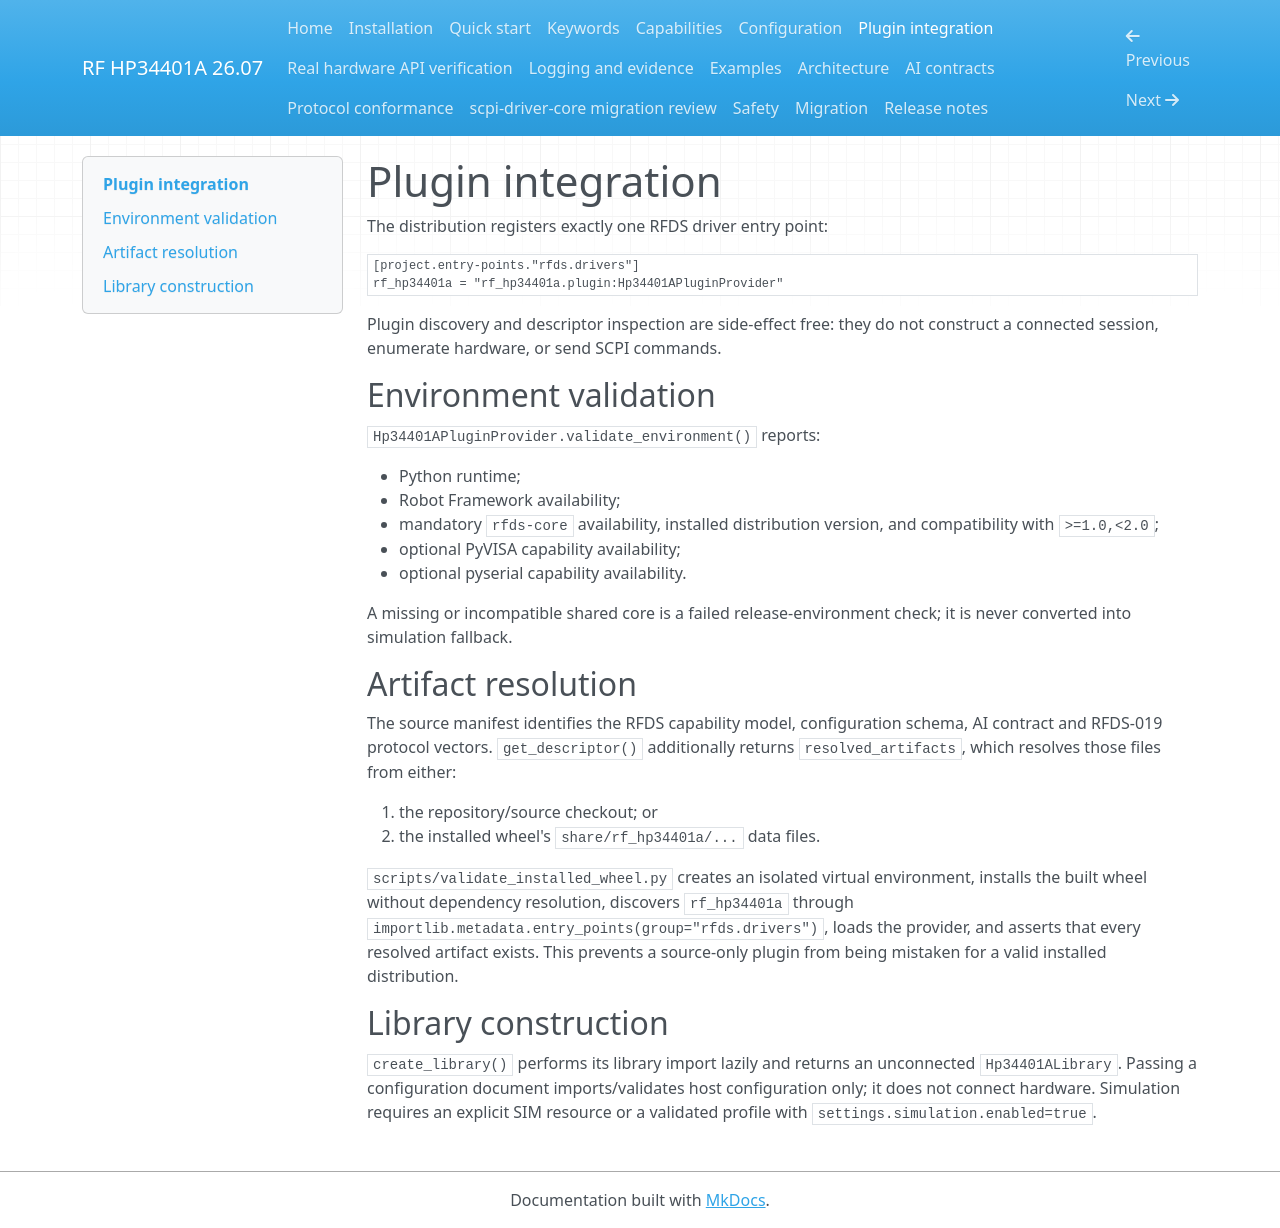

repository: ami3go/hp34401a-driver · page: plugin_integration/index.html · generator: mkdocs

# Plugin integration

The distribution registers exactly one RFDS driver entry point:

```text
[project.entry-points."rfds.drivers"]
rf_hp34401a = "rf_hp34401a.plugin:Hp34401APluginProvider"
```

Plugin discovery and descriptor inspection are side-effect free: they do not construct a connected session, enumerate hardware, or send SCPI commands.

## Environment validation

`Hp34401APluginProvider.validate_environment()` reports:

- Python runtime;
- Robot Framework availability;
- mandatory `rfds-core` availability, installed distribution version, and compatibility with `>=1.0,<2.0`;
- optional PyVISA capability availability;
- optional pyserial capability availability.

A missing or incompatible shared core is a failed release-environment check; it is never converted into simulation fallback.

## Artifact resolution

The source manifest identifies the RFDS capability model, configuration schema, AI contract and RFDS-019 protocol vectors. `get_descriptor()` additionally returns `resolved_artifacts`, which resolves those files from either:

1. the repository/source checkout; or
2. the installed wheel's `share/rf_hp34401a/...` data files.

`scripts/validate_installed_wheel.py` creates an isolated virtual environment, installs the built wheel without dependency resolution, discovers `rf_hp34401a` through `importlib.metadata.entry_points(group="rfds.drivers")`, loads the provider, and asserts that every resolved artifact exists. This prevents a source-only plugin from being mistaken for a valid installed distribution.

## Library construction

`create_library()` performs its library import lazily and returns an unconnected `Hp34401ALibrary`. Passing a configuration document imports/validates host configuration only; it does not connect hardware. Simulation requires an explicit SIM resource or a validated profile with `settings.simulation.enabled=true`.
